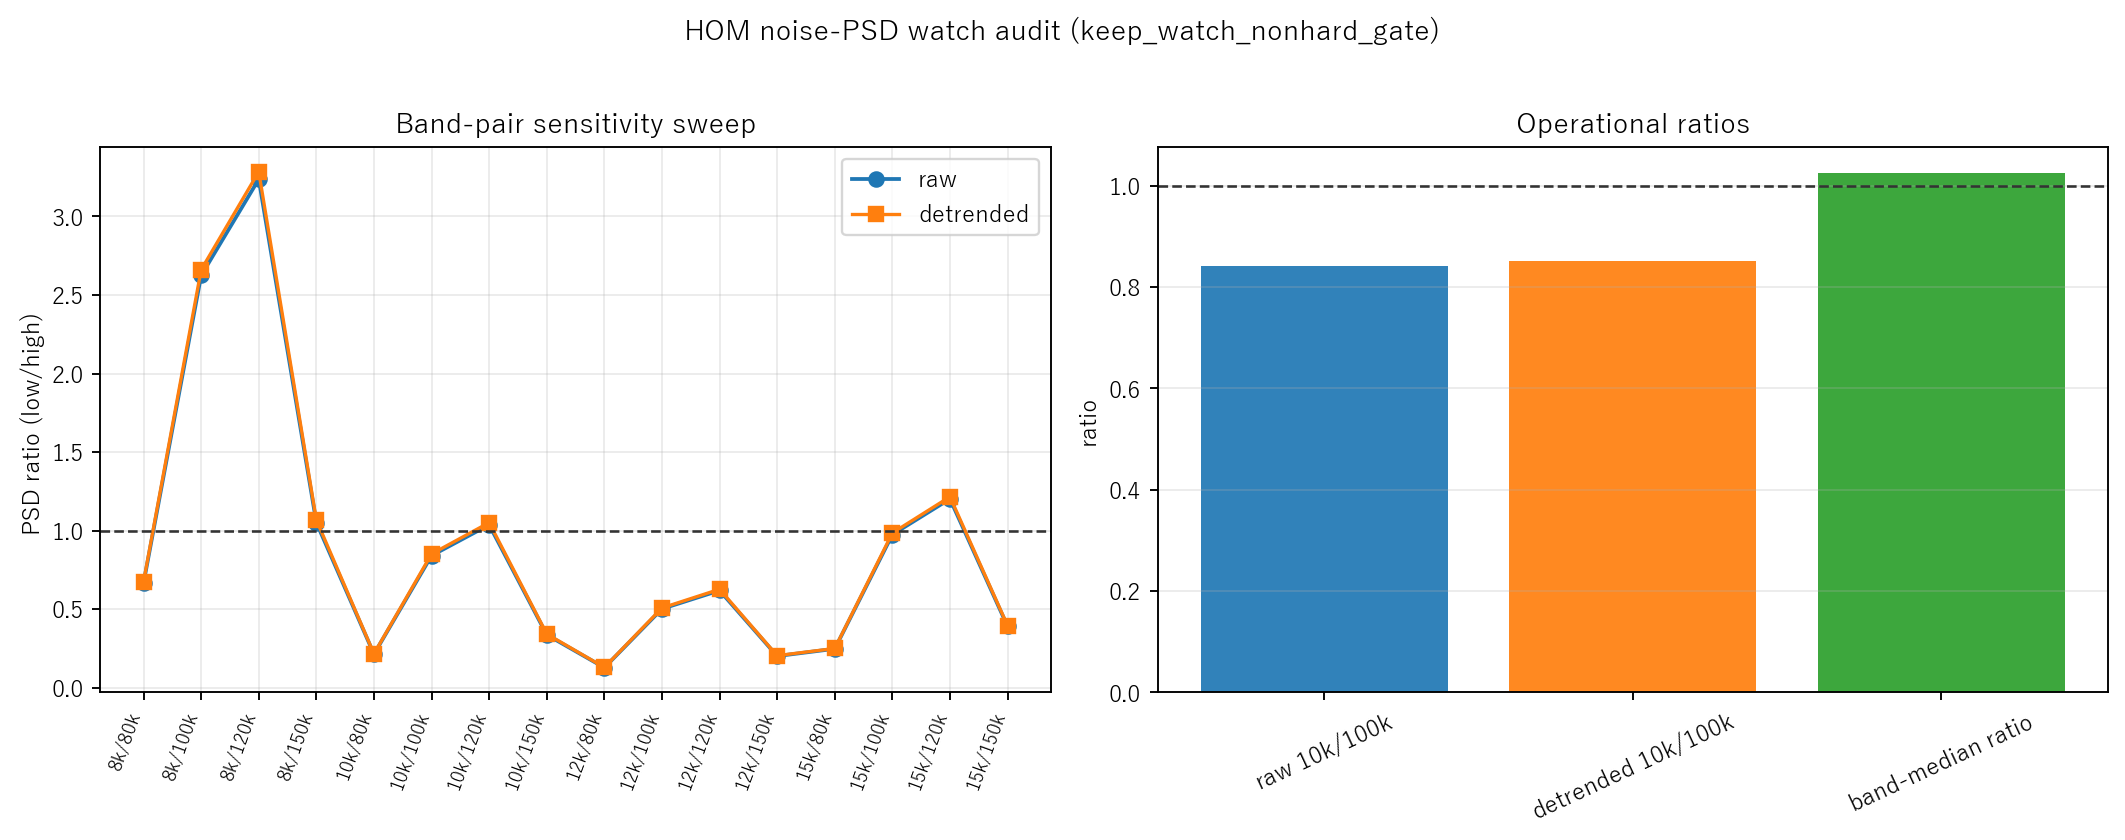

The data file committed next to this chart (first rows):
low_hz, high_hz, ratio_raw, ratio_detrended, raw_ge_threshold, detrended_ge_threshold
8000, 80000, 0.6658, 0.6741, False, False
8000, 100000, 2.625, 2.661, True, True
8000, 120000, 3.237, 3.285, True, True
8000, 150000, 1.051, 1.068, True, True
10000, 80000, 0.2132, 0.2156, False, False
10000, 100000, 0.8406, 0.8511, False, False
10000, 120000, 1.037, 1.051, True, True
10000, 150000, 0.3366, 0.3416, False, False
12000, 80000, 0.1272, 0.1285, False, False
12000, 100000, 0.5016, 0.5074, False, False
12000, 120000, 0.6186, 0.6264, False, False
12000, 150000, 0.2009, 0.2036, False, False
15000, 80000, 0.2472, 0.2494, False, False
15000, 100000, 0.9745, 0.9845, False, False
15000, 120000, 1.202, 1.215, True, True
15000, 150000, 0.3902, 0.3951, False, False
